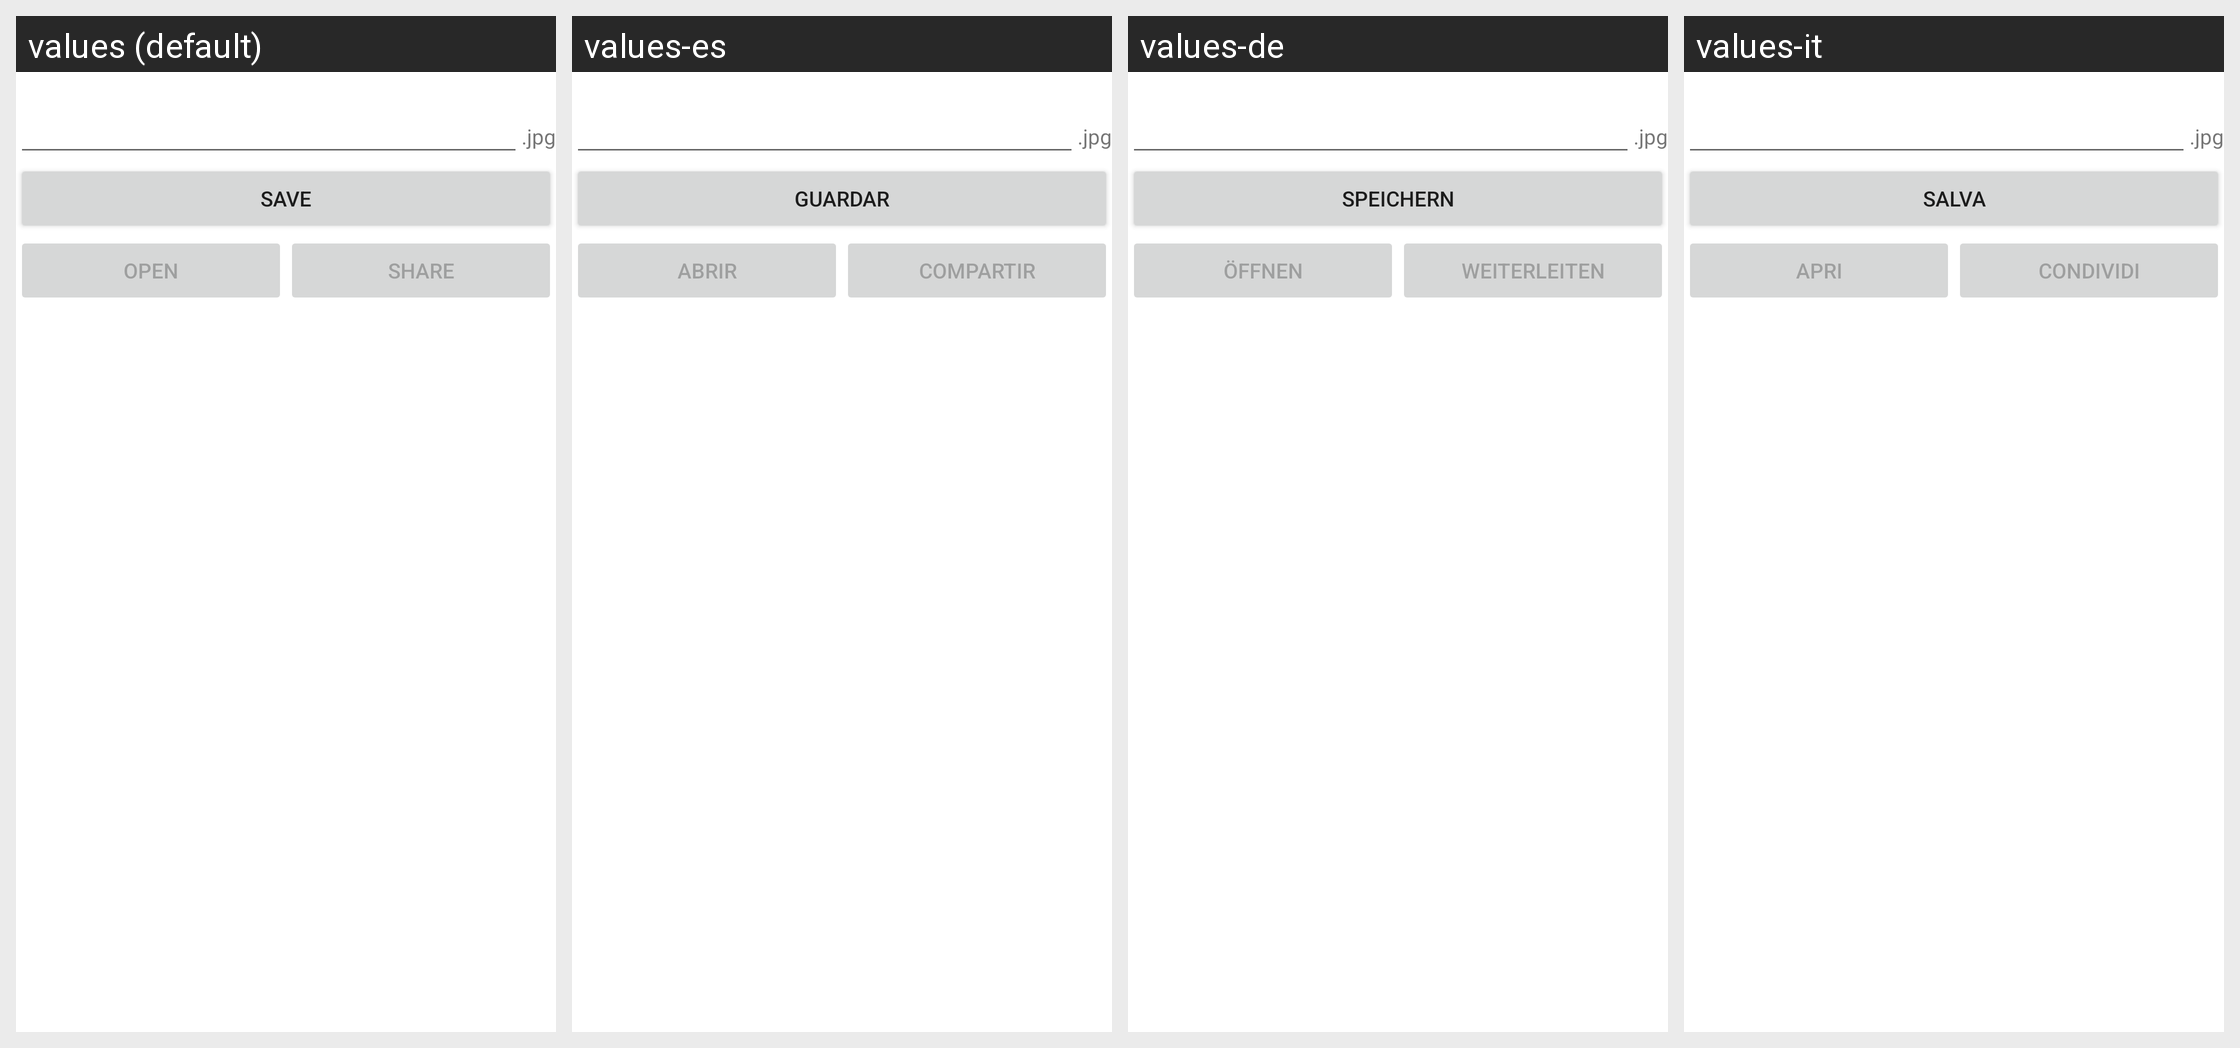

For this localized Android screen grid, give each drawn string resource with its value in every locale shown.
Android screen res/layout/mv_screenshot.xml rendered under 4 locales, left to right: values (default), values-es, values-de, values-it. Device: Nexus 5 (rendered at 1080×1920; each locale shown at half size, 540×960, under a caption strip naming it); theme Theme.MaterialComponents.DayNight.NoActionBar.
Strings drawn on this screen, with the default value and each locale's value (text and hints the layout hard-codes, and strings that could not be matched under every locale, appear in the picture but are not listed):

pic_save
  values: Save
  values-es: Guardar
  values-de: Speichern
  values-it: Salva

pic_open
  values: Open
  values-es: Abrir
  values-de: Öffnen
  values-it: Apri

pic_share
  values: Share
  values-es: Compartir
  values-de: Weiterleiten
  values-it: Condividi
